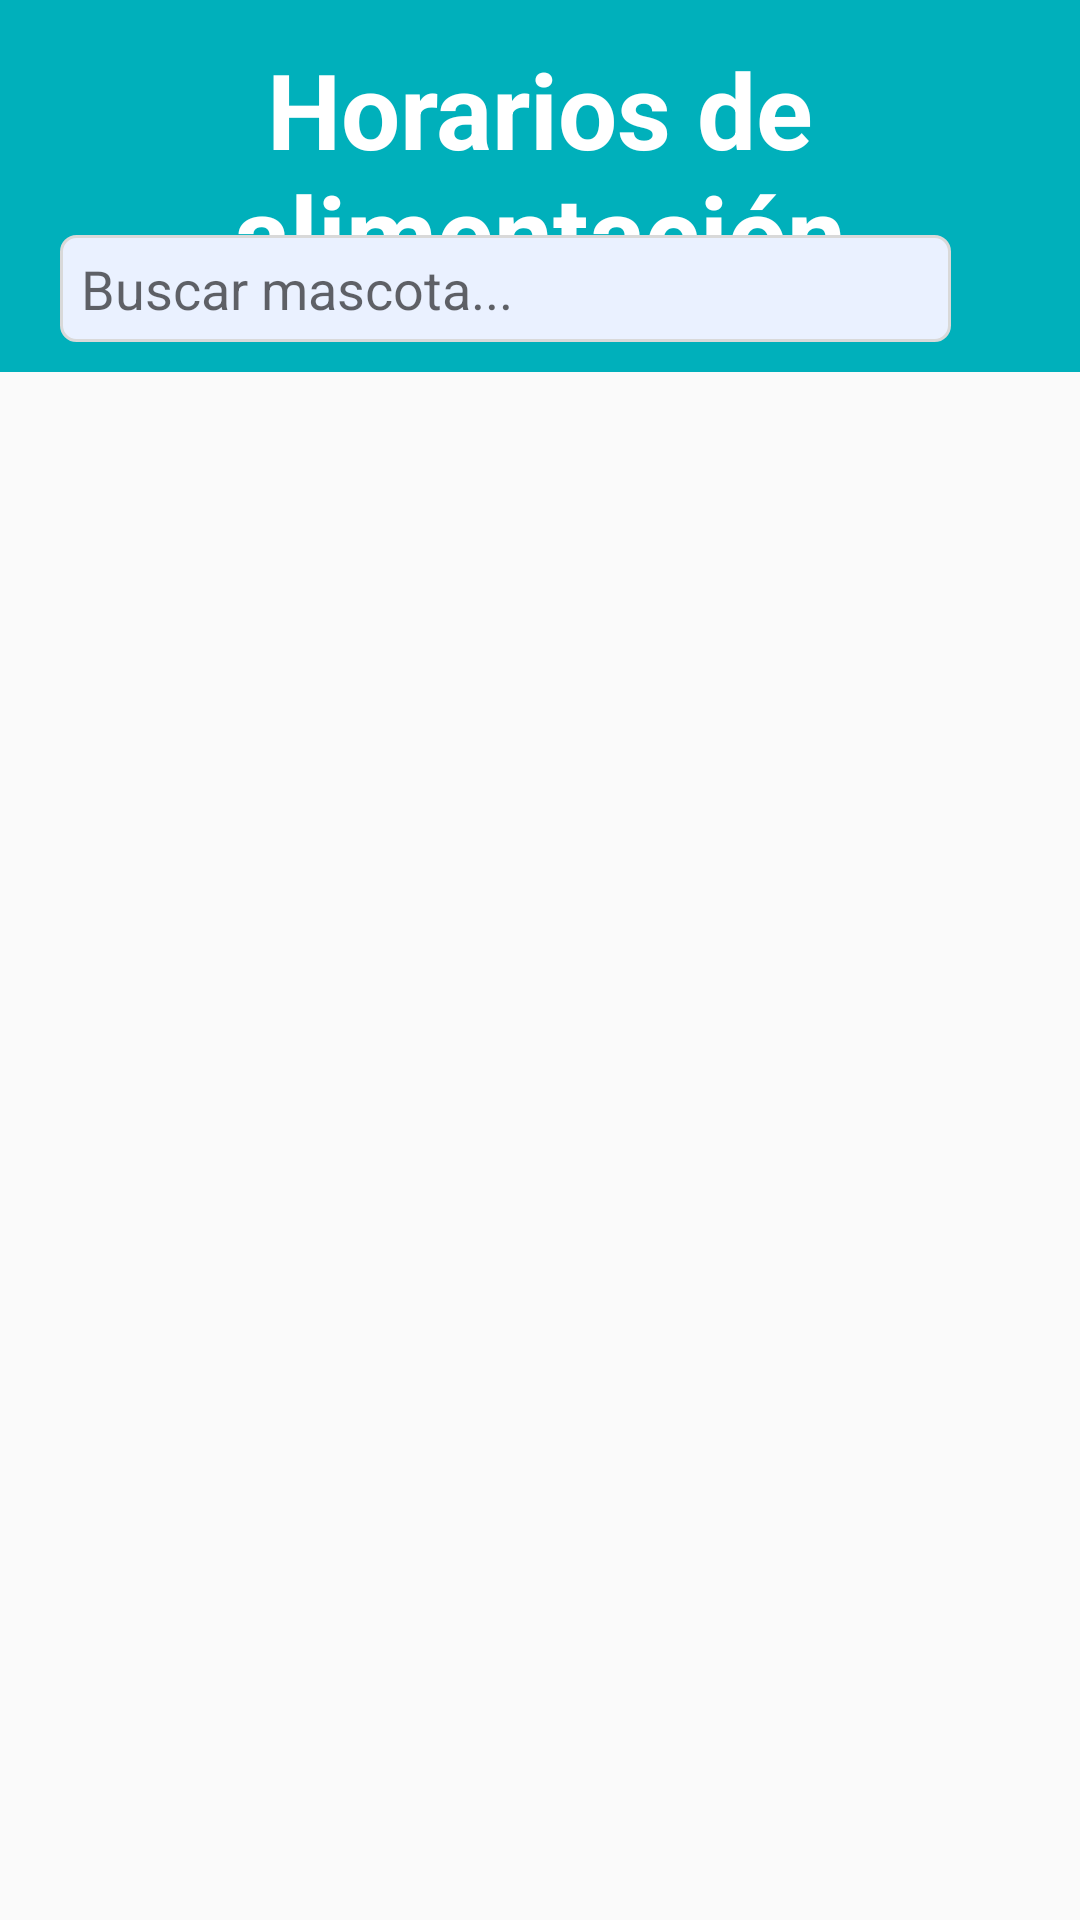

Reconstruct the res/layout file that produces this screen, plus the resources it refers to.
<!-- AndroidManifest.xml: application theme Theme.AppCompat.DayNight.NoActionBar -->
<!-- res/layout/activity_pendientes.xml -->
<?xml version="1.0" encoding="utf-8"?>
<androidx.constraintlayout.widget.ConstraintLayout xmlns:android="http://schemas.android.com/apk/res/android"
    xmlns:app="http://schemas.android.com/apk/res-auto"
    xmlns:tools="http://schemas.android.com/tools"
    android:layout_width="match_parent"
    android:layout_height="match_parent"
    tools:context=".pendientes">

    <LinearLayout
        android:layout_width="match_parent"
        android:layout_height="match_parent"
        android:orientation="vertical"
        app:layout_constraintBottom_toBottomOf="parent"
        app:layout_constraintEnd_toEndOf="parent"
        app:layout_constraintStart_toStartOf="parent"
        app:layout_constraintTop_toTopOf="parent">

        <LinearLayout
            android:layout_width="match_parent"
            android:layout_height="124dp"
            android:background="@color/azulBoton"
            android:orientation="vertical">

            <TextView
                android:id="@+id/textView"
                android:layout_width="match_parent"
                android:layout_height="30dp"
                android:layout_marginLeft="5dp"
                android:layout_marginRight="5dp"
                android:layout_marginTop="13dp"
                android:layout_weight="1"
                android:text="Horarios de alimentación"
                android:textAlignment="center"
                android:textColor="@color/white"
                android:textSize="35dp"
                android:textStyle="bold" />

            <LinearLayout
                android:layout_width="match_parent"
                android:layout_height="10dp"
                android:layout_weight="1"
                android:orientation="horizontal">

                <EditText
                    android:id="@+id/editTextText"
                    android:layout_width="254dp"
                    android:layout_height="match_parent"
                    android:layout_weight="1"
                    android:background="@drawable/fondotexto"
                    android:ems="10"
                    android:layout_marginBottom="10dp"
                    android:layout_marginLeft="20dp"
                    android:paddingLeft="7dp"
                    android:hint="Buscar mascota..."
                    android:inputType="text" />

                <ImageButton
                    android:id="@+id/button2"
                    android:layout_width="0dp"
                    android:layout_height="25dp"
                    android:layout_marginTop="5dp"
                    android:layout_weight="1"
                    android:layout_marginBottom="10dp"
                    android:background="@null"
                    android:scaleType="fitCenter"
                    android:src="@drawable/lupa"
                    android:text="Button" />

            </LinearLayout>

        </LinearLayout>

        <ScrollView
            android:layout_width="match_parent"
            android:layout_height="690dp">

        <LinearLayout
            android:id="@+id/contenedorRegistros"
            android:layout_width="match_parent"
            android:layout_height="678dp"
            android:orientation="vertical">

        </LinearLayout>

        </ScrollView>

        <LinearLayout
            android:layout_width="match_parent"
            android:layout_height="67dp"
            android:orientation="horizontal"
            android:background="@color/white">

            <LinearLayout
                android:layout_width="83dp"
                android:layout_height="match_parent">

                <ImageButton
                    android:id="@+id/imageButton8"
                    android:layout_width="100dp"
                    android:layout_height="35dp"
                    android:layout_marginLeft="10dp"
                    android:layout_marginTop="10dp"
                    android:layout_marginRight="10dp"
                    android:layout_marginBottom="10dp"
                    android:layout_weight="1"
                    android:background="@null"
                    android:onClick="interfazHome"
                    android:scaleType="fitCenter"
                    android:src="@drawable/home" />
            </LinearLayout>

            <LinearLayout
                android:layout_width="83dp"
                android:layout_height="match_parent"
                android:orientation="horizontal"
                android:background="@color/azul2">

                <ImageButton
                    android:id="@+id/imageButton3"
                    android:layout_width="100dp"
                    android:layout_height="35dp"
                    android:layout_marginLeft="10dp"
                    android:layout_marginTop="10dp"
                    android:layout_marginRight="10dp"
                    android:layout_marginBottom="10dp"
                    android:layout_weight="1"
                    android:background="@null"
                    android:onClick="interfazPendientes"
                    android:scaleType="fitCenter"
                    android:src="@drawable/pendiente" />
            </LinearLayout>

            <LinearLayout
                android:layout_width="83dp"
                android:layout_height="match_parent"
                android:orientation="horizontal">

                <ImageButton
                    android:id="@+id/imageButton4"
                    android:layout_width="100dp"
                    android:layout_height="35dp"
                    android:layout_marginLeft="10dp"
                    android:layout_marginTop="10dp"
                    android:layout_marginRight="10dp"
                    android:layout_marginBottom="10dp"
                    android:layout_weight="1"
                    android:background="@null"
                    android:onClick="interfazRegistroMascotas"
                    android:scaleType="fitCenter"
                    android:src="@drawable/agregar" />
            </LinearLayout>

            <LinearLayout
                android:layout_width="83dp"
                android:layout_height="match_parent"
                android:orientation="horizontal">

                <ImageButton
                    android:id="@+id/imageButton2"
                    android:layout_width="100dp"
                    android:layout_height="35dp"
                    android:layout_marginLeft="10dp"
                    android:layout_marginTop="10dp"
                    android:layout_marginRight="10dp"
                    android:layout_marginBottom="10dp"
                    android:layout_weight="1"
                    android:background="@null"
                    android:onClick="interfazInformacion"
                    android:scaleType="fitCenter"
                    android:src="@drawable/inte" />
            </LinearLayout>

            <LinearLayout
                android:layout_width="83dp"
                android:layout_height="match_parent"
                android:orientation="horizontal">

                <ImageButton
                    android:id="@+id/btn_cerrar"
                    android:layout_width="100dp"
                    android:layout_height="35dp"
                    android:layout_marginLeft="10dp"
                    android:layout_marginTop="10dp"
                    android:layout_marginRight="10dp"
                    android:layout_marginBottom="10dp"
                    android:layout_weight="1"
                    android:background="@null"
                    android:onClick="interfazLogin"
                    android:scaleType="fitCenter"
                    android:src="@drawable/salir" />
            </LinearLayout>
        </LinearLayout>
    </LinearLayout>
</androidx.constraintlayout.widget.ConstraintLayout>
<!-- resources referenced by this layout -->
<resources>
  <color name="azul2">#f2feff</color>
  <color name="azulBoton">#00B0BB</color>
  <color name="white">#FFFFFFFF</color>
  <!-- drawable agregar: png bitmap (drawable-mdpi, 1133 bytes) -->
  <!-- drawable fondotexto (drawable) -->
  <?xml version="1.0" encoding="utf-8"?>
  <shape xmlns:android="http://schemas.android.com/apk/res/android">
      <stroke android:width="1dp" android:color="@color/gris" />
      <solid android:color="@color/fondo" />
      <corners android:radius="5dp" />
  
  </shape>
  <!-- drawable home: png bitmap (drawable-mdpi, 978 bytes) -->
  <!-- drawable pendiente: png bitmap (drawable-mdpi, 1413 bytes) -->
  <!-- drawable salir: png bitmap (drawable-mdpi, 832 bytes) -->
  <color name="gris">#D9D9D9</color>
  <color name="fondo">#EAF1FF</color>
</resources>
